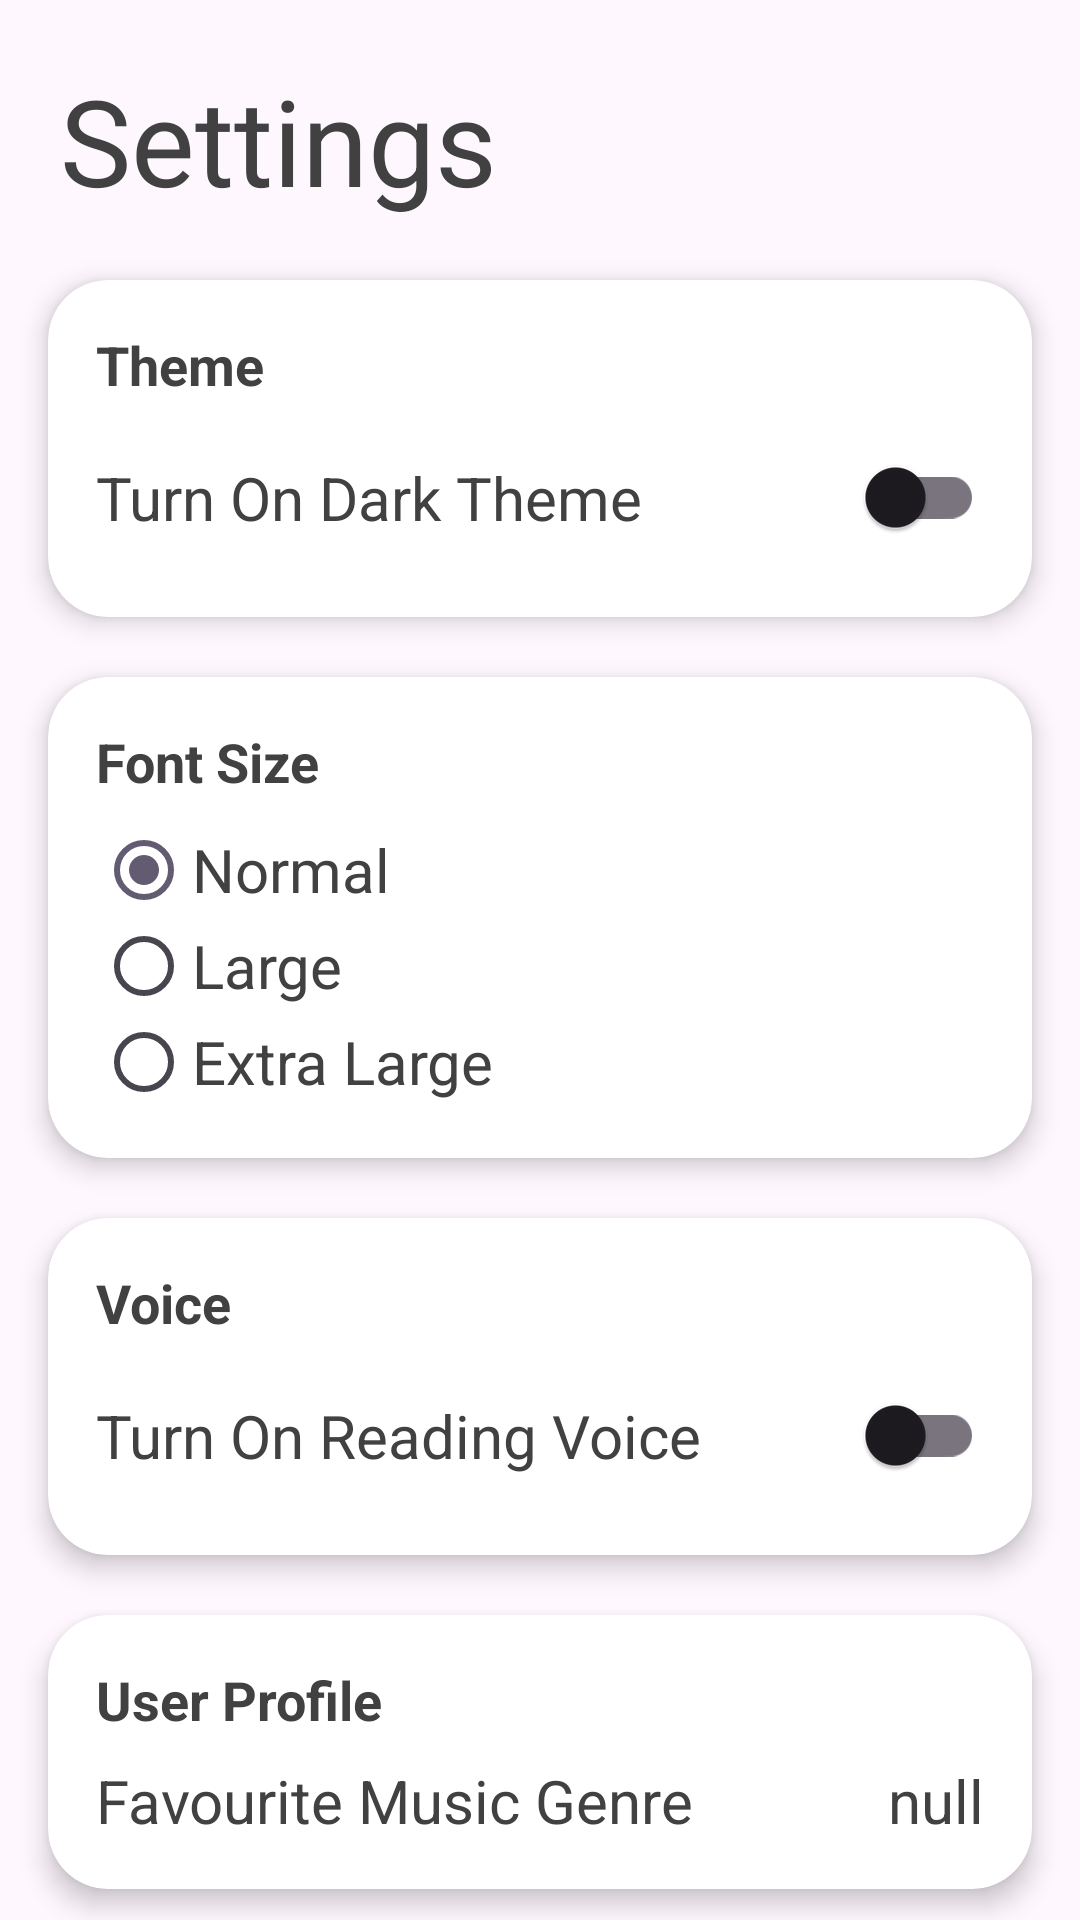

Layout XML and referenced resources for this Android screen:
<!-- AndroidManifest.xml: application theme Theme.MusicBot -->
<!-- res/layout/activity_settings.xml -->
<?xml version="1.0" encoding="utf-8"?>
<androidx.constraintlayout.widget.ConstraintLayout xmlns:android="http://schemas.android.com/apk/res/android"
    xmlns:tools="http://schemas.android.com/tools"
    xmlns:app="http://schemas.android.com/apk/res-auto"
    android:layout_width="match_parent"
    android:layout_height="match_parent"
    tools:context=".Activity.SettingsActivity">

    <androidx.constraintlayout.widget.ConstraintLayout
        android:id="@+id/topCL"
        android:layout_width="match_parent"
        android:layout_height="wrap_content"
        app:layout_constraintTop_toTopOf="parent"
        app:layout_constraintEnd_toEndOf="parent"
        app:layout_constraintStart_toStartOf="parent">

        <TextView
            android:id="@+id/pageName"
            android:layout_width="wrap_content"
            android:layout_height="wrap_content"
            android:layout_marginStart="20dp"
            android:layout_marginTop="20dp"
            android:text="Settings"
            android:textSize="40sp"
            app:layout_constraintStart_toStartOf="parent"
            app:layout_constraintTop_toTopOf="parent" />

    </androidx.constraintlayout.widget.ConstraintLayout>

    <androidx.cardview.widget.CardView
        android:id="@+id/LL_theme"
        android:layout_width="0dp"
        android:layout_height="wrap_content"
        android:layout_marginTop="20dp"
        android:layout_marginStart="16dp"
        android:layout_marginEnd="16dp"
        app:cardElevation="5dp"
        app:cardCornerRadius="20dp"
        app:layout_constraintStart_toStartOf="parent"
        app:layout_constraintEnd_toEndOf="parent"
        app:layout_constraintTop_toBottomOf="@id/topCL">

        <LinearLayout
            android:layout_width="match_parent"
            android:layout_height="wrap_content"
            android:orientation="vertical"
            android:padding="16dp">

            <TextView
                android:id="@+id/themeSectionTitle"
                android:layout_width="wrap_content"
                android:layout_height="wrap_content"
                android:text="Theme"
                android:textStyle="bold"
                android:textSize="18sp"
                android:layout_marginBottom="8dp"/>

            <androidx.constraintlayout.widget.ConstraintLayout
                android:layout_width="match_parent"
                android:layout_height="wrap_content">

                <TextView
                    android:id="@+id/themeToggleLabel"
                    android:layout_width="wrap_content"
                    android:layout_height="wrap_content"
                    android:text="Turn On Dark Theme"
                    android:textSize="20sp"
                    app:layout_constraintTop_toTopOf="parent"
                    app:layout_constraintBottom_toBottomOf="parent"
                    app:layout_constraintStart_toStartOf="parent"/>

                <com.google.android.material.switchmaterial.SwitchMaterial
                    android:id="@+id/themeToggleSwitch"
                    android:layout_width="wrap_content"
                    android:layout_height="wrap_content"
                    android:checked="false"
                    app:layout_constraintTop_toTopOf="parent"
                    app:layout_constraintBottom_toBottomOf="parent"
                    app:layout_constraintEnd_toEndOf="parent"/>
            </androidx.constraintlayout.widget.ConstraintLayout>

        </LinearLayout>
    </androidx.cardview.widget.CardView>


    <androidx.cardview.widget.CardView
        android:id="@+id/LL_font"
        android:layout_width="0dp"
        android:layout_height="wrap_content"
        android:layout_marginTop="20dp"
        android:layout_marginStart="16dp"
        android:layout_marginEnd="16dp"
        app:cardElevation="5dp"
        app:cardCornerRadius="20dp"
        app:layout_constraintStart_toStartOf="parent"
        app:layout_constraintEnd_toEndOf="parent"
        app:layout_constraintTop_toBottomOf="@id/LL_theme"
        >

        <LinearLayout
            android:layout_width="match_parent"
            android:layout_height="wrap_content"
            android:orientation="vertical"
            android:padding="16dp">

            <TextView
                android:layout_width="wrap_content"
                android:layout_height="wrap_content"
                android:text="Font Size"
                android:textStyle="bold"
                android:textSize="18sp"
                android:layout_marginBottom="8dp"/>

            <RadioGroup
                android:id="@+id/radioGroupFontSize"
                android:layout_width="wrap_content"
                android:layout_height="wrap_content">

                <RadioButton
                    android:id="@+id/radioButtonNormal"
                    android:layout_width="wrap_content"
                    android:layout_height="wrap_content"
                    android:text="Normal"
                    android:textSize="20sp"
                    android:checked="true"/>

                <RadioButton
                    android:id="@+id/radioButtonLarge"
                    android:layout_width="wrap_content"
                    android:layout_height="wrap_content"
                    android:textSize="20sp"
                    android:text="Large" />

                <RadioButton
                    android:id="@+id/radioButtonExtraLarge"
                    android:layout_width="wrap_content"
                    android:layout_height="wrap_content"
                    android:textSize="20sp"
                    android:text="Extra Large" />
            </RadioGroup>
        </LinearLayout>
    </androidx.cardview.widget.CardView>

    <androidx.cardview.widget.CardView
        android:id="@+id/LL_tts"
        app:layout_constraintTop_toBottomOf="@id/LL_font"
        android:layout_width="0dp"
        android:layout_height="wrap_content"
        android:layout_marginTop="20dp"
        android:layout_marginStart="16dp"
        android:layout_marginEnd="16dp"
        app:cardElevation="5dp"
        app:cardCornerRadius="20dp"
        app:layout_constraintStart_toStartOf="parent"
        app:layout_constraintEnd_toEndOf="parent">

        <LinearLayout
            android:layout_width="match_parent"
            android:layout_height="wrap_content"
            android:orientation="vertical"
            android:padding="16dp">

            <TextView
                android:id="@+id/ttsTitle"
                android:layout_width="wrap_content"
                android:layout_height="wrap_content"
                android:text="Voice"
                android:textStyle="bold"
                android:textSize="18sp"
                android:layout_marginBottom="8dp"/>

            <androidx.constraintlayout.widget.ConstraintLayout
                android:layout_width="match_parent"
                android:layout_height="wrap_content">

                <TextView
                    android:id="@+id/TTSToggleLabel"
                    android:layout_width="wrap_content"
                    android:layout_height="wrap_content"
                    android:text="Turn On Reading Voice"
                    android:textSize="20sp"
                    app:layout_constraintTop_toTopOf="parent"
                    app:layout_constraintBottom_toBottomOf="parent"
                    app:layout_constraintStart_toStartOf="parent"/>

                <com.google.android.material.switchmaterial.SwitchMaterial
                    android:id="@+id/TTSToggleSwitch"
                    android:layout_width="wrap_content"
                    android:layout_height="wrap_content"
                    android:checked="false"
                    app:layout_constraintTop_toTopOf="parent"
                    app:layout_constraintBottom_toBottomOf="parent"
                    app:layout_constraintEnd_toEndOf="parent"/>
            </androidx.constraintlayout.widget.ConstraintLayout>

        </LinearLayout>
    </androidx.cardview.widget.CardView>

    <androidx.cardview.widget.CardView
        android:id="@+id/LL_favGenre"
        app:layout_constraintTop_toBottomOf="@id/LL_tts"
        android:layout_width="0dp"
        android:layout_height="wrap_content"
        android:layout_marginTop="20dp"
        android:layout_marginStart="16dp"
        android:layout_marginEnd="16dp"
        app:cardElevation="5dp"
        app:cardCornerRadius="20dp"
        app:layout_constraintStart_toStartOf="parent"
        app:layout_constraintEnd_toEndOf="parent">

        <LinearLayout
            android:layout_width="match_parent"
            android:layout_height="wrap_content"
            android:orientation="vertical"
            android:padding="16dp">

            <TextView
                android:id="@+id/favGenreTitle"
                android:layout_width="wrap_content"
                android:layout_height="wrap_content"
                android:text="User Profile"
                android:textStyle="bold"
                android:textSize="18sp"
                android:layout_marginBottom="8dp"/>

            <androidx.constraintlayout.widget.ConstraintLayout
                android:layout_width="match_parent"
                android:layout_height="wrap_content">

                <TextView
                    android:id="@+id/favGenreToggleLabel"
                    android:layout_width="wrap_content"
                    android:layout_height="wrap_content"
                    android:text="Favourite Music Genre"
                    android:textSize="20sp"
                    app:layout_constraintTop_toTopOf="parent"
                    app:layout_constraintBottom_toBottomOf="parent"
                    app:layout_constraintStart_toStartOf="parent"/>

                <TextView
                    android:id="@+id/favGenreActualLabel"
                    android:layout_width="wrap_content"
                    android:layout_height="wrap_content"
                    android:text="null"
                    android:textSize="20sp"
                    app:layout_constraintTop_toTopOf="parent"
                    app:layout_constraintBottom_toBottomOf="parent"
                    app:layout_constraintEnd_toEndOf="parent"/>


            </androidx.constraintlayout.widget.ConstraintLayout>

        </LinearLayout>
    </androidx.cardview.widget.CardView>



</androidx.constraintlayout.widget.ConstraintLayout>
<!-- resources referenced by this layout -->
<resources>
  <style name="Theme.MusicBot" parent="Base.Theme.MusicBot">
          
          <item name="android:navigationBarColor">@android:color/transparent</item>
          <item name="android:statusBarColor">@android:color/transparent</item>
          <item name="android:windowLightStatusBar">?attr/isLightTheme</item>
      </style>
  <style name="Base.Theme.MusicBot" parent="Theme.Material3.DayNight.NoActionBar">
          
          <item name="cardViewStyle">@style/CardViewStyle_MainMenu</item>
          <item name="android:textViewStyle">@style/TextColor_General</item>
          <item name="android:windowBackground">#fef7fe</item> 
          <item name="vectorFillColor">#000000</item> 
          <item name="showMoreTextColor">@color/black</item> 
          <item name="radioButtonStyle">@style/RadioButtonTextStyle</item> 
          <item name="outerCardViewStyle">@style/OuterCardViewStyle</item>
          <item name="innerCardViewStyle">@style/InnerCardViewStyle</item>
  
      </style>
  <style name="CardViewStyle_MainMenu" parent="CardView">
          <item name="cardBackgroundColor">#FFFFFF</item>
      </style>
  <style name="TextColor_General" parent="TextAppearance.AppCompat">
          <item name="android:textColor">#414141</item>
      </style>
  <color name="black">#FF000000</color>
  <style name="RadioButtonTextStyle" parent="Widget.AppCompat.CompoundButton.RadioButton">
          <item name="android:textColor">#414141</item>
      </style>
  <style name="OuterCardViewStyle" parent="CardView">
          <item name="cardBackgroundColor">#FEF7FE</item>
      </style>
  <style name="InnerCardViewStyle" parent="CardView">
          <item name="cardBackgroundColor">#FFFFFF</item>
      </style>
</resources>
